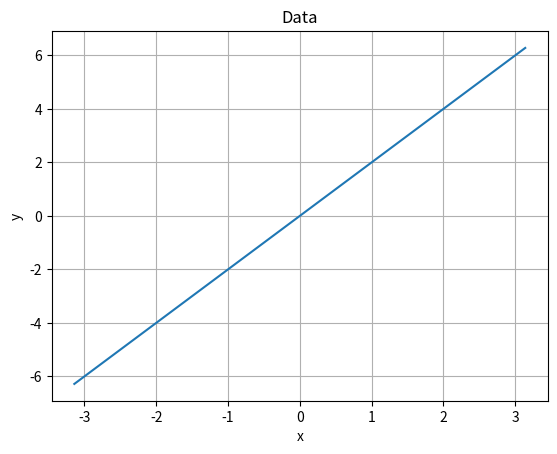

The matplotlib source for this figure:
import numpy as np
import math
import matplotlib.pyplot as plt

# Create random input and output data
x = np.linspace(-math.pi, math.pi, 2000)
y = 2 * x

# plot these points
plt.plot(x, y)
plt.xlabel('x')
plt.ylabel('y')
plt.title('Data')
plt.grid(True)
plt.savefig('data.png')

# Randomly initialize weights
m = np.random.randn()
b = np.random.randn()

learning_rate = 1e-6
for t in range(2000):
    # Forward pass: compute predicted y
    # y = a + b x + c x^2 + d x^3
    y_pred = m * x + b

    # Compute and print loss
    loss = np.square(y_pred - y).sum()
    if t % 100 == 99:
        print(t, loss)

    # Backprop to compute gradients of a, b, c, d with respect to loss
    grad_y_pred = 2.0 * (y_pred - y)
    grad_b = grad_y_pred.sum()
    grad_m = (grad_y_pred * x).sum()
    
    # Update weights
    m -= learning_rate * grad_m
    b -= learning_rate * grad_b
   
print(f'Model: y = {m}x + {b}')
x_data = 2.0
print(f'Predicted y({x_data}) = {m * x_data + b}')
